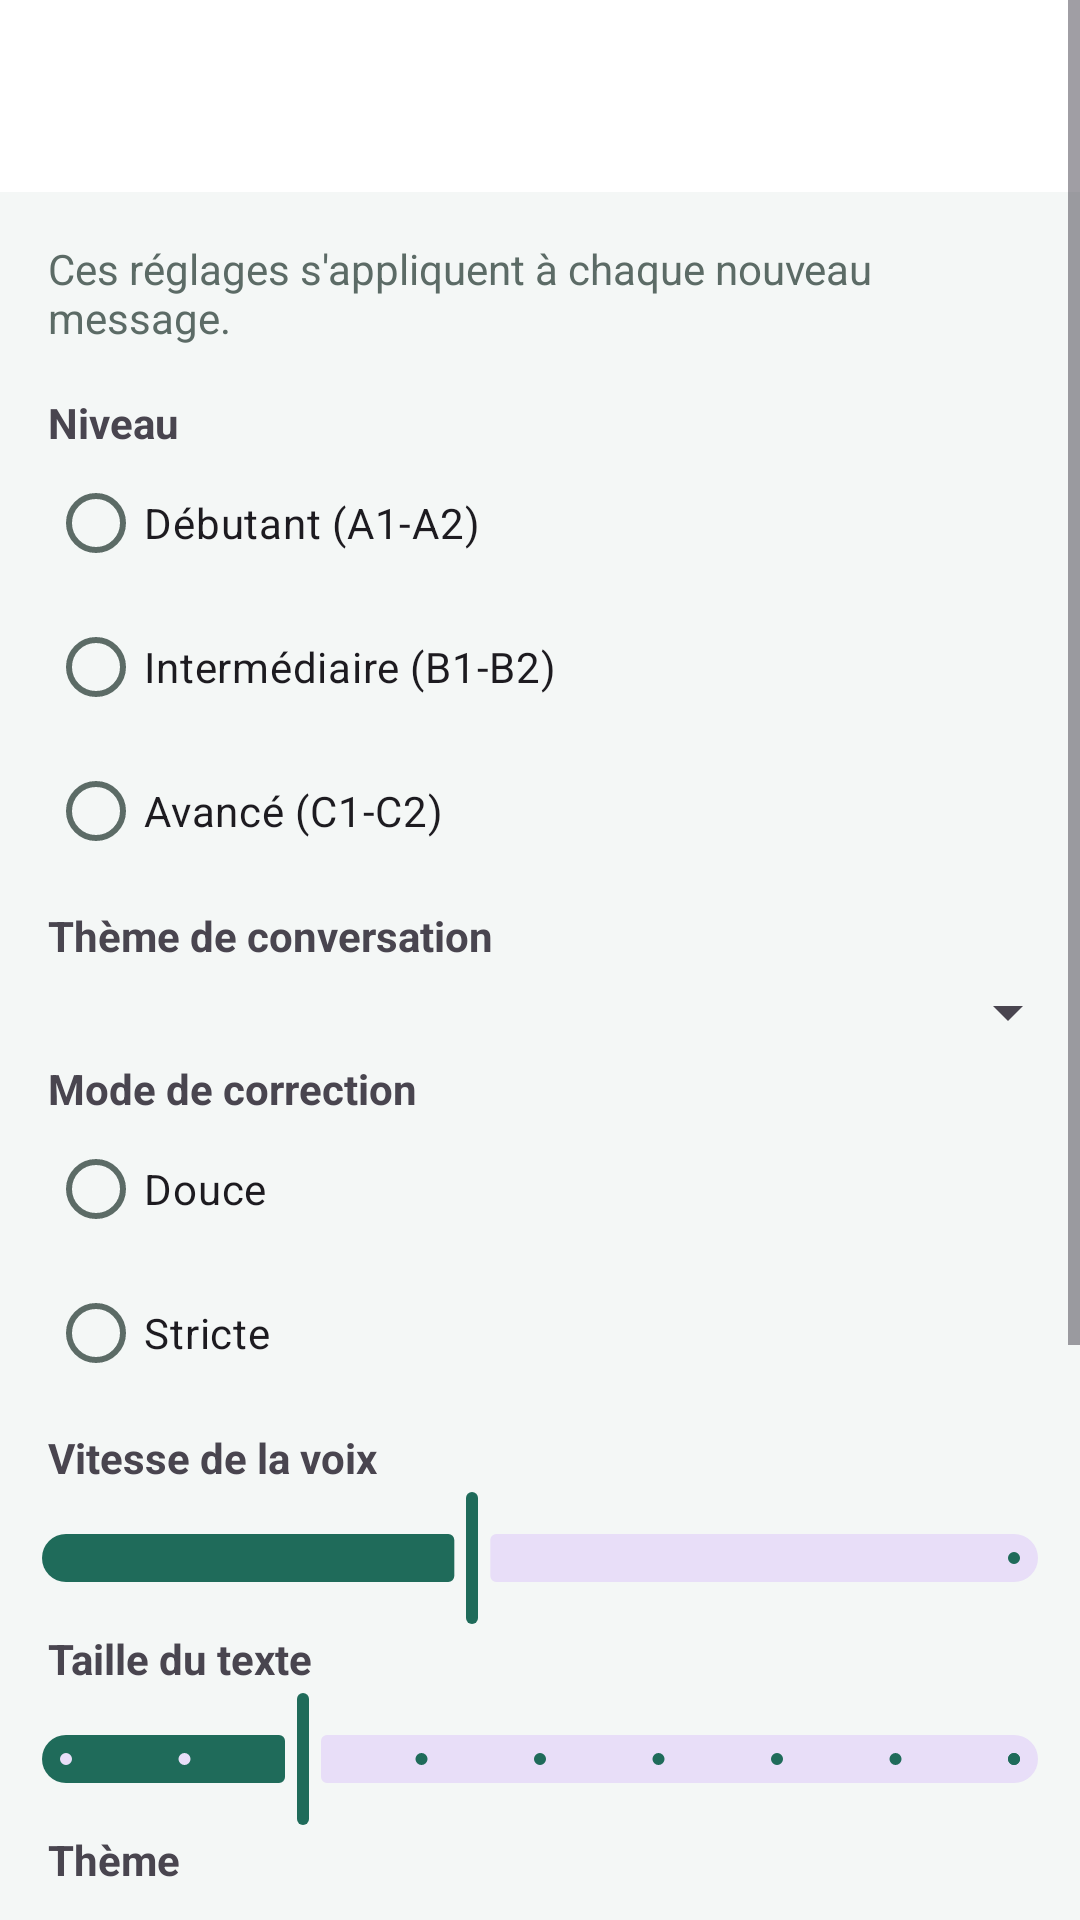

Reconstruct the res/layout file that produces this screen, plus the resources it refers to.
<!-- AndroidManifest.xml: application theme Theme.LangFree -->
<!-- res/layout/activity_settings.xml -->
<?xml version="1.0" encoding="utf-8"?>
<ScrollView xmlns:android="http://schemas.android.com/apk/res/android"
    xmlns:app="http://schemas.android.com/apk/res-auto"
    android:layout_width="match_parent"
    android:layout_height="match_parent">

    <LinearLayout
        android:layout_width="match_parent"
        android:layout_height="wrap_content"
        android:orientation="vertical">

        <com.google.android.material.appbar.MaterialToolbar
            android:id="@+id/toolbar"
            android:layout_width="match_parent"
            android:layout_height="wrap_content"
            android:background="?attr/colorSurface"
            android:title="@string/settings" />

        <TextView
            android:layout_width="match_parent"
            android:layout_height="wrap_content"
            android:padding="16dp"
            android:text="@string/settings_intro"
            android:textColor="?attr/colorOnSurfaceVariant" />

        <TextView
            android:layout_width="match_parent"
            android:layout_height="wrap_content"
            android:paddingStart="16dp"
            android:paddingEnd="16dp"
            android:text="@string/level_title"
            android:textStyle="bold" />

        <RadioGroup
            android:id="@+id/levelGroup"
            android:layout_width="match_parent"
            android:layout_height="wrap_content"
            android:paddingStart="16dp"
            android:paddingEnd="16dp">

            <RadioButton
                android:id="@+id/levelBeginner"
                android:layout_width="match_parent"
                android:layout_height="wrap_content"
                android:text="@string/level_beginner" />

            <RadioButton
                android:id="@+id/levelIntermediate"
                android:layout_width="match_parent"
                android:layout_height="wrap_content"
                android:text="@string/level_intermediate" />

            <RadioButton
                android:id="@+id/levelAdvanced"
                android:layout_width="match_parent"
                android:layout_height="wrap_content"
                android:text="@string/level_advanced" />
        </RadioGroup>

        <TextView
            android:layout_width="match_parent"
            android:layout_height="wrap_content"
            android:paddingStart="16dp"
            android:paddingTop="8dp"
            android:paddingEnd="16dp"
            android:text="@string/topic_title"
            android:textStyle="bold" />

        <Spinner
            android:id="@+id/topic"
            android:layout_width="match_parent"
            android:layout_height="wrap_content"
            android:padding="16dp" />

        <TextView
            android:layout_width="match_parent"
            android:layout_height="wrap_content"
            android:paddingStart="16dp"
            android:paddingEnd="16dp"
            android:text="@string/correction_title"
            android:textStyle="bold" />

        <RadioGroup
            android:id="@+id/modeGroup"
            android:layout_width="match_parent"
            android:layout_height="wrap_content"
            android:paddingStart="16dp"
            android:paddingEnd="16dp">

            <RadioButton
                android:id="@+id/modeGentle"
                android:layout_width="match_parent"
                android:layout_height="wrap_content"
                android:text="@string/mode_gentle" />

            <RadioButton
                android:id="@+id/modeStrict"
                android:layout_width="match_parent"
                android:layout_height="wrap_content"
                android:text="@string/mode_strict" />
        </RadioGroup>

        <TextView
            android:id="@+id/speechValue"
            android:layout_width="match_parent"
            android:layout_height="wrap_content"
            android:paddingStart="16dp"
            android:paddingTop="8dp"
            android:paddingEnd="16dp"
            android:text="@string/speech_title"
            android:textStyle="bold" />

        <com.google.android.material.slider.Slider
            android:id="@+id/speech"
            android:layout_width="match_parent"
            android:layout_height="wrap_content"
            android:value="1.0"
            android:valueFrom="0.7"
            android:valueTo="1.4" />

        <TextView
            android:id="@+id/textValue"
            android:layout_width="match_parent"
            android:layout_height="wrap_content"
            android:paddingStart="16dp"
            android:paddingEnd="16dp"
            android:text="@string/text_size_title"
            android:textStyle="bold" />

        <com.google.android.material.slider.Slider
            android:id="@+id/textSize"
            android:layout_width="match_parent"
            android:layout_height="wrap_content"
            android:stepSize="1"
            android:value="16"
            android:valueFrom="14"
            android:valueTo="22" />

        <TextView
            android:layout_width="match_parent"
            android:layout_height="wrap_content"
            android:paddingStart="16dp"
            android:paddingEnd="16dp"
            android:text="@string/theme_title"
            android:textStyle="bold" />

        <RadioGroup
            android:id="@+id/themeGroup"
            android:layout_width="match_parent"
            android:layout_height="wrap_content"
            android:paddingStart="16dp"
            android:paddingEnd="16dp">

            <RadioButton
                android:id="@+id/themeSystem"
                android:layout_width="match_parent"
                android:layout_height="wrap_content"
                android:text="@string/theme_system" />

            <RadioButton
                android:id="@+id/themeLight"
                android:layout_width="match_parent"
                android:layout_height="wrap_content"
                android:text="@string/theme_light" />

            <RadioButton
                android:id="@+id/themeDark"
                android:layout_width="match_parent"
                android:layout_height="wrap_content"
                android:text="@string/theme_dark" />
        </RadioGroup>

        <com.google.android.material.button.MaterialButton
            android:id="@+id/releaseMemory"
            style="@style/Widget.Material3.Button.OutlinedButton"
            android:layout_width="match_parent"
            android:layout_height="wrap_content"
            android:layout_marginStart="16dp"
            android:layout_marginTop="12dp"
            android:layout_marginEnd="16dp"
            android:text="@string/release_memory" />

        <com.google.android.material.button.MaterialButton
            android:id="@+id/deleteModel"
            style="@style/Widget.Material3.Button.OutlinedButton"
            android:layout_width="match_parent"
            android:layout_height="wrap_content"
            android:layout_margin="16dp"
            android:text="@string/delete_model"
            android:textColor="@color/error" />
    </LinearLayout>
</ScrollView>
<!-- resources referenced by this layout -->
<resources>
  <color name="error">#B3261E</color>
  <string name="correction_title">Mode de correction</string>
  <string name="delete_model">Supprimer le modèle</string>
  <string name="level_advanced">Avancé (C1-C2)</string>
  <string name="level_beginner">Débutant (A1-A2)</string>
  <string name="level_intermediate">Intermédiaire (B1-B2)</string>
  <string name="level_title">Niveau</string>
  <string name="mode_gentle">Douce</string>
  <string name="mode_strict">Stricte</string>
  <string name="release_memory">Libérer la mémoire</string>
  <string name="settings">Réglages</string>
  <string name="settings_intro">Ces réglages s\'appliquent à chaque nouveau message.</string>
  <string name="speech_title">Vitesse de la voix</string>
  <string name="text_size_title">Taille du texte</string>
  <string name="theme_dark">Sombre</string>
  <string name="theme_light">Clair</string>
  <string name="theme_system">Système</string>
  <string name="theme_title">Thème</string>
  <string name="topic_title">Thème de conversation</string>
  <style name="Theme.LangFree" parent="Theme.MaterialComponents.DayNight.DarkActionBar">
          <item name="colorPrimary">@color/primary</item>
          <item name="colorPrimaryDark">@color/primary_dark</item>
          <item name="colorAccent">@color/accent</item>
          <item name="android:windowBackground">@color/background</item>
          <item name="android:textColorPrimary">@color/text_primary</item>
          <item name="android:textColorSecondary">@color/text_secondary</item>
      </style>
</resources>
